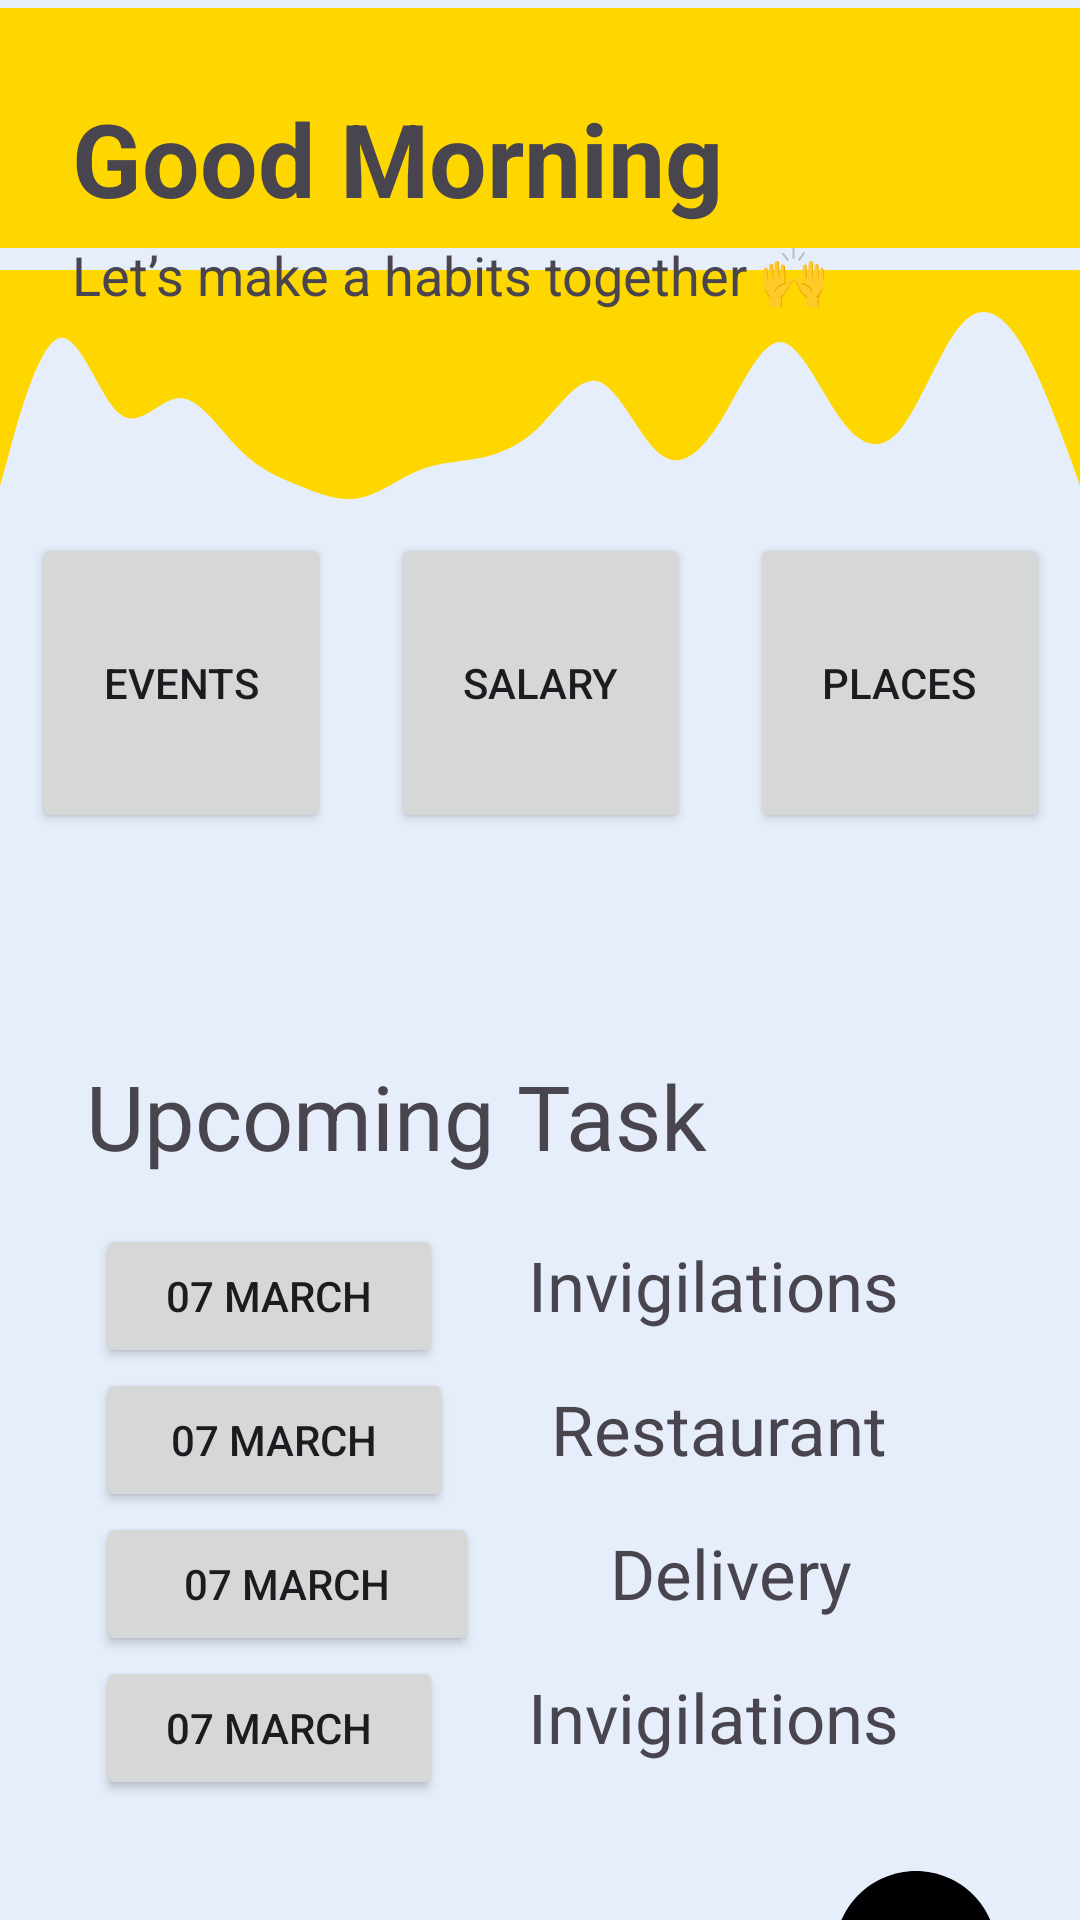

Here is an Android app screen rendered from its layout file. Give the layout XML and the strings, colors and styles it references.
<!-- AndroidManifest.xml: application theme Theme.WorknTimeApp -->
<!-- res/layout/fragment_home.xml -->
<?xml version="1.0" encoding="utf-8"?>
<androidx.constraintlayout.widget.ConstraintLayout xmlns:android="http://schemas.android.com/apk/res/android"
    xmlns:app="http://schemas.android.com/apk/res-auto"
    xmlns:tools="http://schemas.android.com/tools"
    android:layout_width="match_parent"
    android:layout_height="match_parent"
    android:background="@color/colorSecondary"
    tools:context=".Home">

    <ImageView
        android:id="@+id/imageView11"
        android:layout_width="wrap_content"
        android:layout_height="wrap_content"
        android:layout_marginTop="-118dp"
        android:src="@drawable/wave_square"
        app:layout_constraintTop_toTopOf="parent"
        tools:layout_editor_absoluteX="0dp"
        tools:ignore="MissingConstraints" />

    <ImageView
        android:id="@+id/imageView3"
        android:layout_width="wrap_content"
        android:layout_height="wrap_content"
        android:layout_marginTop="-233dp"
        android:importantForAccessibility="no"
        android:src="@drawable/wave"
        app:layout_constraintEnd_toEndOf="parent"
        app:layout_constraintHorizontal_bias="0.0"
        app:layout_constraintStart_toStartOf="parent"
        app:layout_constraintTop_toBottomOf="@+id/imageView11" />

    <TextView
        android:id="@+id/textView"
        android:layout_width="wrap_content"
        android:layout_height="wrap_content"
        android:layout_marginStart="24dp"
        android:layout_marginTop="-260dp"
        android:text="@string/greetings"
        android:textSize="34sp"
        android:textStyle="bold"
        app:layout_constraintStart_toStartOf="parent"
        app:layout_constraintTop_toBottomOf="@+id/imageView3" />

    <TextView
        android:id="@+id/textView2"
        android:layout_width="wrap_content"
        android:layout_height="wrap_content"
        android:layout_marginStart="24dp"
        android:layout_marginTop="4dp"
        android:text="@string/home_quote"
        android:textSize="18sp"
        app:layout_constraintStart_toStartOf="parent"
        app:layout_constraintTop_toBottomOf="@+id/textView" />

    <TextView
        android:id="@+id/textView8"
        android:layout_width="wrap_content"
        android:layout_height="wrap_content"
        android:layout_marginStart="16dp"
        android:layout_marginTop="64dp"
        android:layout_marginEnd="16dp"
        android:text="@string/upcoming_task"
        android:textSize="30sp"
        app:layout_constraintEnd_toEndOf="parent"
        app:layout_constraintHorizontal_bias="0.104"
        app:layout_constraintStart_toStartOf="parent"
        app:layout_constraintTop_toBottomOf="@+id/linearLayout7" />

    <LinearLayout
        android:id="@+id/linearLayout7"
        android:layout_width="359dp"
        android:layout_height="wrap_content"
        android:layout_marginStart="16dp"
        android:layout_marginTop="64dp"
        android:layout_marginEnd="16dp"
        android:orientation="horizontal"
        app:layout_constraintEnd_toEndOf="parent"
        app:layout_constraintStart_toStartOf="parent"
        app:layout_constraintTop_toBottomOf="@+id/textView2">

        <Button
            android:id="@+id/ViewEvents"
            android:layout_width="100dp"
            android:layout_height="100dp"
            android:layout_margin="10dp"
            android:layout_weight="1"
            android:text="@string/view_all_events"
            app:icon="@drawable/ic_home"
            app:iconGravity="textTop"
            app:iconSize="28dp" />

        <Button
            android:id="@+id/ViewSalary"
            android:layout_width="100dp"
            android:layout_height="100dp"
            android:layout_margin="10dp"
            android:layout_weight="1"
            android:text="@string/view_salary"
            app:icon="@drawable/baseline_attach_money_24"
            app:iconGravity="textTop"
            app:iconSize="28dp" />

        <Button
            android:id="@+id/ViewPlace"
            android:layout_width="100dp"
            android:layout_height="100dp"
            android:layout_margin="10dp"
            android:layout_weight="1"
            android:text="@string/View_places"
            app:icon="@drawable/baseline_add_location_24"
            app:iconGravity="textTop"
            app:iconSize="28dp" />
    </LinearLayout>

    <LinearLayout
        android:id="@+id/linearLayout8"
        android:layout_width="match_parent"
        android:layout_height="wrap_content"
        android:layout_marginStart="32dp"
        android:layout_marginTop="16dp"
        android:layout_marginEnd="32dp"
        android:orientation="vertical"
        app:layout_constraintEnd_toEndOf="parent"
        app:layout_constraintStart_toStartOf="parent"
        app:layout_constraintTop_toBottomOf="@+id/textView8">

        <LinearLayout
            android:layout_width="match_parent"
            android:layout_height="match_parent"
            android:orientation="horizontal">

            <Button
                android:id="@+id/homeTask1"
                style="@style/Widget.AppCompat.Button"
                android:layout_width="wrap_content"
                android:layout_height="wrap_content"
                android:layout_weight="0.4"
                android:text="@string/Bdate"
                android:textStyle="normal" />

            <TextView
                android:id="@+id/hmTaskName1"
                android:layout_width="wrap_content"
                android:layout_height="wrap_content"
                android:layout_weight="1"
                android:gravity="center"
                android:text="@string/invigilations"
                android:textSize="23sp" />
        </LinearLayout>

        <LinearLayout
            android:layout_width="match_parent"
            android:layout_height="match_parent"
            android:orientation="horizontal">

            <Button
                android:id="@+id/homeTask2"
                style="@style/Widget.AppCompat.Button"
                android:layout_width="wrap_content"
                android:layout_height="wrap_content"
                android:layout_weight="0.4"
                android:text="@string/Bdate"
                android:textStyle="normal" />

            <TextView
                android:id="@+id/hmTaskName2"
                android:layout_width="wrap_content"
                android:layout_height="wrap_content"
                android:layout_weight="1"
                android:gravity="center"
                android:text="@string/restaurant"
                android:textSize="23sp" />
        </LinearLayout>

        <LinearLayout
            android:layout_width="match_parent"
            android:layout_height="match_parent"
            android:orientation="horizontal">

            <Button
                android:id="@+id/homeTask3"
                style="@style/Widget.AppCompat.Button"
                android:layout_width="wrap_content"
                android:layout_height="wrap_content"
                android:layout_weight="0.4"
                android:text="@string/Bdate"
                android:textStyle="normal" />

            <TextView
                android:id="@+id/hmTaskName3"
                android:layout_width="wrap_content"
                android:layout_height="wrap_content"
                android:layout_weight="1"
                android:gravity="center"
                android:text="@string/delivery"
                android:textSize="23sp" />
        </LinearLayout>

        <LinearLayout
            android:layout_width="match_parent"
            android:layout_height="match_parent"
            android:orientation="horizontal">

            <Button
                android:id="@+id/homeTask4"
                style="@style/Widget.AppCompat.Button"
                android:layout_width="wrap_content"
                android:layout_height="wrap_content"
                android:layout_weight="0.4"
                android:text="@string/Bdate"
                android:textStyle="normal" />

            <TextView
                android:id="@+id/hmTaskName4"
                android:layout_width="wrap_content"
                android:layout_height="wrap_content"
                android:layout_weight="1"
                android:gravity="center"
                android:text="@string/invigilations"
                android:textSize="23sp" />
        </LinearLayout>

    </LinearLayout>

    <Button
        android:id="@+id/AddEvent"
        style="@style/Widget.AppCompat.Button.Borderless"
        android:layout_width="54dp"
        android:layout_height="54dp"
        android:layout_marginTop="36dp"
        android:background="@drawable/add"
        app:layout_constraintBottom_toBottomOf="parent"
        app:layout_constraintEnd_toEndOf="parent"
        app:layout_constraintHorizontal_bias="0.91"
        app:layout_constraintStart_toStartOf="parent"
        app:layout_constraintTop_toBottomOf="@+id/linearLayout8"
        app:layout_constraintVertical_bias="0.25" />

</androidx.constraintlayout.widget.ConstraintLayout>
<!-- resources referenced by this layout -->
<resources>
  <color name="colorSecondary">#E7EEFB</color>
  <!-- drawable add (drawable) -->
  <vector xmlns:android="http://schemas.android.com/apk/res/android"
      android:width="800dp"
      android:height="800dp"
      android:viewportWidth="292.38"
      android:viewportHeight="292.38">
    <path
        android:pathData="M146.19,0C65.58,0 0,65.58 0,146.19s65.58,146.19 146.19,146.19s146.19,-65.58 146.19,-146.19S226.8,0 146.19,0zM194.96,152.15h-42.81v42.8c0,3.3 -2.67,5.97 -5.97,5.97c-3.3,0 -5.97,-2.67 -5.97,-5.97v-42.8H97.42c-3.29,0 -5.97,-2.67 -5.97,-5.97s2.67,-5.97 5.97,-5.97h42.81V97.42c0,-3.29 2.67,-5.97 5.97,-5.97c3.3,0 5.97,2.67 5.97,5.97v42.81h42.81c3.3,0 5.97,2.67 5.97,5.97S198.26,152.15 194.96,152.15z"
        android:fillColor="#010002"/>
  </vector>
  <!-- drawable ic_home (drawable) -->
  <vector android:height="24dp" android:tint="#212020"
      android:viewportHeight="24" android:viewportWidth="24"
      android:width="24dp" xmlns:android="http://schemas.android.com/apk/res/android">
      <path android:fillColor="@android:color/white" android:pathData="M16.53,11.16c1.23,-0.26 2.4,-0.18 3.47,0.14V10c0,-0.63 -0.3,-1.22 -0.8,-1.6l-6,-4.5c-0.71,-0.53 -1.69,-0.53 -2.4,0l-6,4.5C4.3,8.78 4,9.37 4,10v9c0,1.1 0.9,2 2,2h5.68c-0.61,-1.28 -0.86,-2.77 -0.55,-4.35C11.65,13.93 13.82,11.74 16.53,11.16z"/>
      <path android:fillColor="@android:color/white" android:pathData="M18,13c-2.76,0 -5,2.24 -5,5s2.24,5 5,5s5,-2.24 5,-5S20.76,13 18,13zM21,18.5h-2.5V21h-1v-2.5H15v-1h2.5V15h1v2.5H21V18.5z"/>
  </vector>
  <!-- drawable wave (drawable) -->
  <vector xmlns:android="http://schemas.android.com/apk/res/android"
      android:width="1440dp"
      android:height="320dp"
      android:viewportWidth="1440"
      android:viewportHeight="320">
    <path
        android:pathData="M0,288L13.3,240C26.7,192 53,96 80,90.7C106.7,85 133,171 160,192C186.7,213 213,171 240,170.7C266.7,171 293,213 320,240C346.7,267 373,277 400,288C426.7,299 453,309 480,304C506.7,299 533,277 560,266.7C586.7,256 613,256 640,250.7C666.7,245 693,235 720,208C746.7,181 773,139 800,149.3C826.7,160 853,224 880,245.3C906.7,267 933,245 960,202.7C986.7,160 1013,96 1040,96C1066.7,96 1093,160 1120,197.3C1146.7,235 1173,245 1200,213.3C1226.7,181 1253,107 1280,74.7C1306.7,43 1333,53 1360,96C1386.7,139 1413,213 1427,250.7L1440,288L1440,0L1426.7,0C1413.3,0 1387,0 1360,0C1333.3,0 1307,0 1280,0C1253.3,0 1227,0 1200,0C1173.3,0 1147,0 1120,0C1093.3,0 1067,0 1040,0C1013.3,0 987,0 960,0C933.3,0 907,0 880,0C853.3,0 827,0 800,0C773.3,0 747,0 720,0C693.3,0 667,0 640,0C613.3,0 587,0 560,0C533.3,0 507,0 480,0C453.3,0 427,0 400,0C373.3,0 347,0 320,0C293.3,0 267,0 240,0C213.3,0 187,0 160,0C133.3,0 107,0 80,0C53.3,0 27,0 13,0L0,0Z"
        android:fillColor="#ffd700"/>
  </vector>
  <!-- drawable wave_square (drawable) -->
  <vector xmlns:android="http://schemas.android.com/apk/res/android"
      android:width="1440dp"
      android:height="320dp"
      android:viewportWidth="1440"
      android:viewportHeight="320">
    <path
        android:pathData="M0,224L0,320L1440,320L1440,0L0,0L0,0Z"
        android:fillColor="#ffd700"/>
  </vector>
  <string name="Bdate">07 March</string>
  <string name="View_places">Places</string>
  <string name="delivery">Delivery</string>
  <string name="greetings">Good Morning</string>
  <string name="home_quote">Let’s make a habits together 🙌</string>
  <string name="invigilations">Invigilations</string>
  <string name="restaurant">Restaurant</string>
  <string name="upcoming_task">Upcoming Task</string>
  <string name="view_all_events">Events</string>
  <string name="view_salary">Salary</string>
  <style name="Theme.WorknTimeApp" parent="Base.Theme.WorknTimeApp" />
  <style name="Base.Theme.WorknTimeApp" parent="Theme.Material3.DayNight.NoActionBar">
          
          <item name="colorPrimary">#22668D</item>
          <item name="colorSecondary">#8ECDDD</item>
          <item name="colorAccent">#FFFADD</item>
  
      </style>
</resources>
